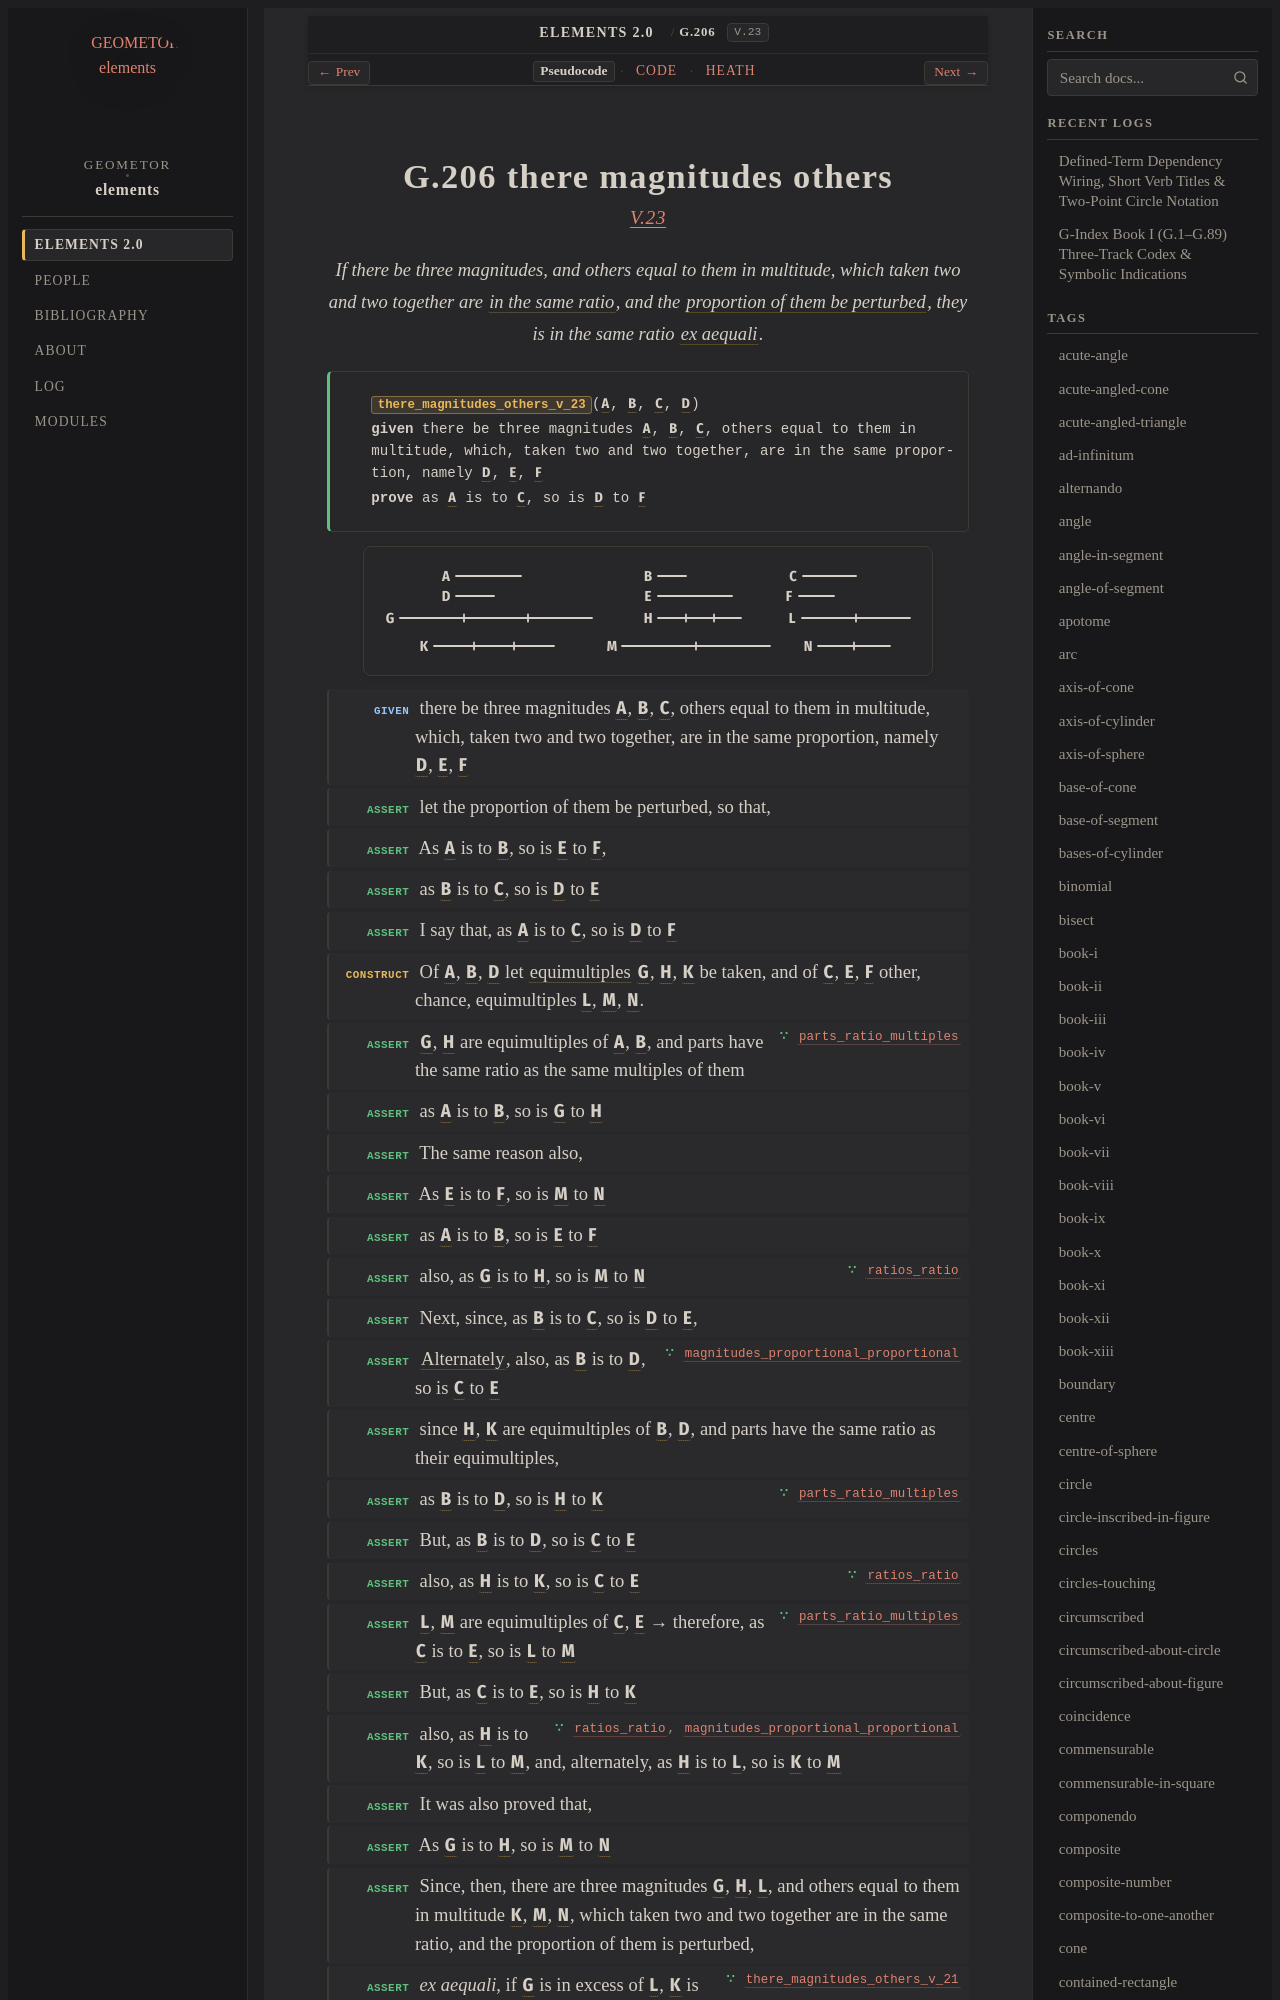

repository: geometor/elements · page: elements2/G.206/index.html · generator: sphinx

:order: 206
:number: 206
:canonical_id: G.206
:original_id: V.23
:title: G.206 there magnitudes others
:volume: II
:book: V
:type: prop
:subtype: theorem
:categories: theorem, proof, proportions, magnitudes
:category: theorem, proof, proportions, magnitudes
:tags: book-v, point, in-the-same-ratio, perturbed-proportion, multiple, alternando, ex-aequali, ratio, proportion, equality
:dependencies: G.170, G.174, G.176, G.189, G.193, G.194, G.195, G.203, G.204
:excerpt: If there be three magnitudes, and others equal to them in multitude, which taken two and two together are in the same ratio, and the proportion of them be perturbed, they is in the same ratio ex aequali.

.. _G.206:
.. _V.23:
